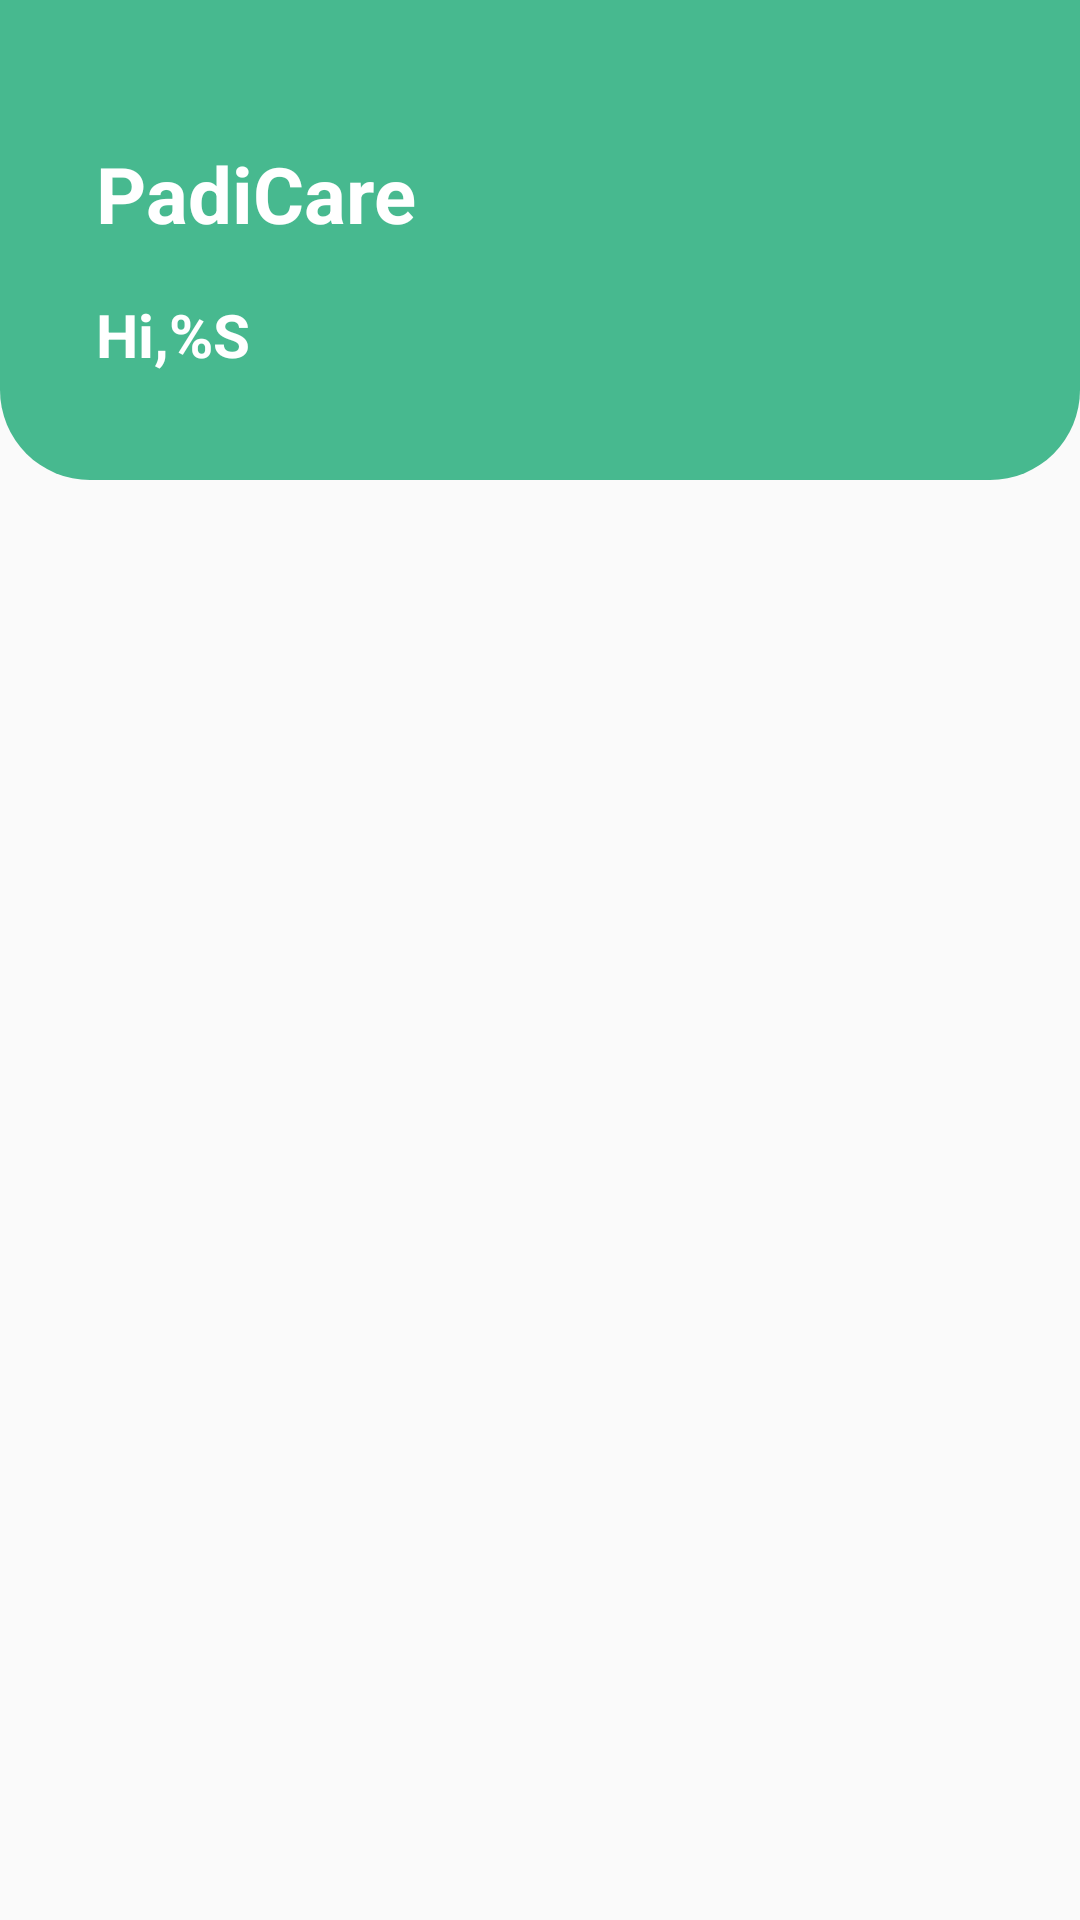

Here is an Android app screen rendered from its layout file. Give the layout XML and the strings, colors and styles it references.
<!-- AndroidManifest.xml: application theme AppTheme -->
<!-- res/layout/fragment_news.xml -->
<?xml version="1.0" encoding="utf-8"?>
<FrameLayout xmlns:android="http://schemas.android.com/apk/res/android"
    xmlns:tools="http://schemas.android.com/tools"
    android:layout_width="match_parent"
    android:layout_height="match_parent"
    xmlns:app="http://schemas.android.com/apk/res-auto"
    android:background="@color/background"
    tools:context=".ui.news.NewsFragment">

    <androidx.constraintlayout.widget.ConstraintLayout
        android:layout_width="match_parent"
        android:layout_height="wrap_content">

        <ImageView
            android:id="@+id/imageView"
            android:layout_width="match_parent"
            android:layout_height="160dp"
            android:background="@drawable/rounded_bottom"
            android:scaleType="centerCrop"
            app:layout_constraintEnd_toEndOf="parent"
            app:layout_constraintStart_toStartOf="parent"
            app:layout_constraintTop_toTopOf="parent"
            tools:ignore="ContentDescription" />

        <TextView
            android:id="@+id/tv_padicare"
            android:layout_width="wrap_content"
            android:layout_height="wrap_content"
            android:layout_marginStart="32dp"
            android:layout_marginTop="47dp"
            android:text="@string/app_name"
            android:textColor="@color/white"
            android:textSize="26sp"
            android:textStyle="bold"
            app:layout_constraintStart_toStartOf="parent"
            app:layout_constraintTop_toTopOf="parent" />

        <TextView
            android:id="@+id/tv_hi"
            android:layout_width="wrap_content"
            android:layout_height="wrap_content"
            android:layout_marginTop="16dp"
            android:textColor="@color/white"
            android:textStyle="bold"
            android:textSize="20sp"
            android:text="Hi,%S "
            app:layout_constraintStart_toStartOf="@+id/tv_padicare"
            app:layout_constraintTop_toBottomOf="@+id/tv_padicare" />

        <androidx.recyclerview.widget.RecyclerView
            android:id="@+id/rv_news"
            android:layout_width="match_parent"
            android:layout_height="wrap_content"
            android:layout_marginTop="16dp"
            app:layout_behavior="@string/appbar_scrolling_view_behavior"
            app:layout_constraintTop_toBottomOf="@+id/imageView"
            tools:listitem="@layout/item_news" />

        <ProgressBar
            android:id="@+id/progressBar"
            style="?android:attr/progressBarStyle"
            android:layout_width="wrap_content"
            android:layout_height="wrap_content"
            android:visibility="gone"
            app:layout_constraintBottom_toBottomOf="parent"
            app:layout_constraintEnd_toEndOf="parent"
            app:layout_constraintStart_toStartOf="parent"
            app:layout_constraintTop_toTopOf="@+id/rv_news"
            tools:visibility="visible" />
    </androidx.constraintlayout.widget.ConstraintLayout>
</FrameLayout>
<!-- res/layout/item_news.xml (included above) -->
<?xml version="1.0" encoding="utf-8"?>
<com.google.android.material.card.MaterialCardView xmlns:android="http://schemas.android.com/apk/res/android"
    android:layout_width="match_parent"
    android:layout_height="wrap_content"
    xmlns:app="http://schemas.android.com/apk/res-auto"
    xmlns:tools="http://schemas.android.com/tools"
    android:layout_marginHorizontal="16dp"
    android:layout_marginBottom="12dp"
    android:layout_gravity="center"
    app:cardElevation="4dp">

    <androidx.constraintlayout.widget.ConstraintLayout
        android:layout_width="match_parent"
        android:layout_height="wrap_content"
        android:padding="16dp">

        <ImageView
            android:id="@+id/img_News"
            android:layout_width="111dp"
            android:layout_height="101dp"
            app:layout_constraintBottom_toBottomOf="parent"
            app:layout_constraintEnd_toEndOf="parent"
            app:layout_constraintHorizontal_bias="0.0"
            app:layout_constraintStart_toStartOf="parent"
            app:layout_constraintTop_toTopOf="parent"
            app:layout_constraintVertical_bias="0.0"
            tools:src="@tools:sample/avatars" />

        <TextView
            android:id="@+id/tv_TitleNews"
            android:layout_width="220dp"
            android:layout_height="71dp"
            android:layout_marginStart="28dp"
            android:layout_marginTop="8dp"
            android:paddingEnd="16dp"
            android:text="@string/newsTitle"
            android:textSize="14sp"
            android:textStyle="bold"
            app:layout_constraintEnd_toEndOf="parent"
            app:layout_constraintStart_toEndOf="@+id/img_News"
            app:layout_constraintTop_toTopOf="parent" />

        <TextView
            android:id="@+id/tv_LinkNews"
            android:layout_width="144dp"
            android:layout_height="17dp"
            android:layout_marginTop="3dp"
            android:text="@string/linkNews"
            android:textColor="@color/link_color"
            android:textSize="12sp"
            android:textStyle="bold"
            app:flow_horizontalAlign="center"
            app:layout_constraintBottom_toBottomOf="parent"
            app:layout_constraintEnd_toEndOf="@+id/tv_TitleNews"
            app:layout_constraintHorizontal_bias="0.0"
            app:layout_constraintStart_toStartOf="@+id/tv_TitleNews"
            app:layout_constraintTop_toBottomOf="@+id/tv_TitleNews"
            app:layout_constraintVertical_bias="0.0" />

    </androidx.constraintlayout.widget.ConstraintLayout>
</com.google.android.material.card.MaterialCardView>
<!-- resources referenced by this layout -->
<resources>
  <color name="background">#FAFAFA</color>
  <color name="link_color">#0000EE</color>
  <color name="white">#FFFFFFFF</color>
  <!-- drawable rounded_bottom (drawable) -->
  <?xml version="1.0" encoding="utf-8"?>
  <layer-list xmlns:android="http://schemas.android.com/apk/res/android">
      <item>
          <shape android:shape="rectangle">
              <corners android:bottomLeftRadius="30dp"
                  android:bottomRightRadius="30dp" />
              <solid android:color="@color/hijau3"/>
          </shape>
      </item>
  </layer-list>
  <string name="app_name">PadiCare</string>
  <string name="linkNews">Baca Selengkapnya</string>
  <string name="newsTitle">Judul Berita</string>
  <style name="AppTheme" parent="Theme.Material3.Light">
          
          <item name="colorPrimary">@color/hijau3</item>
      </style>
  <color name="hijau3">#47B98F</color>
</resources>
